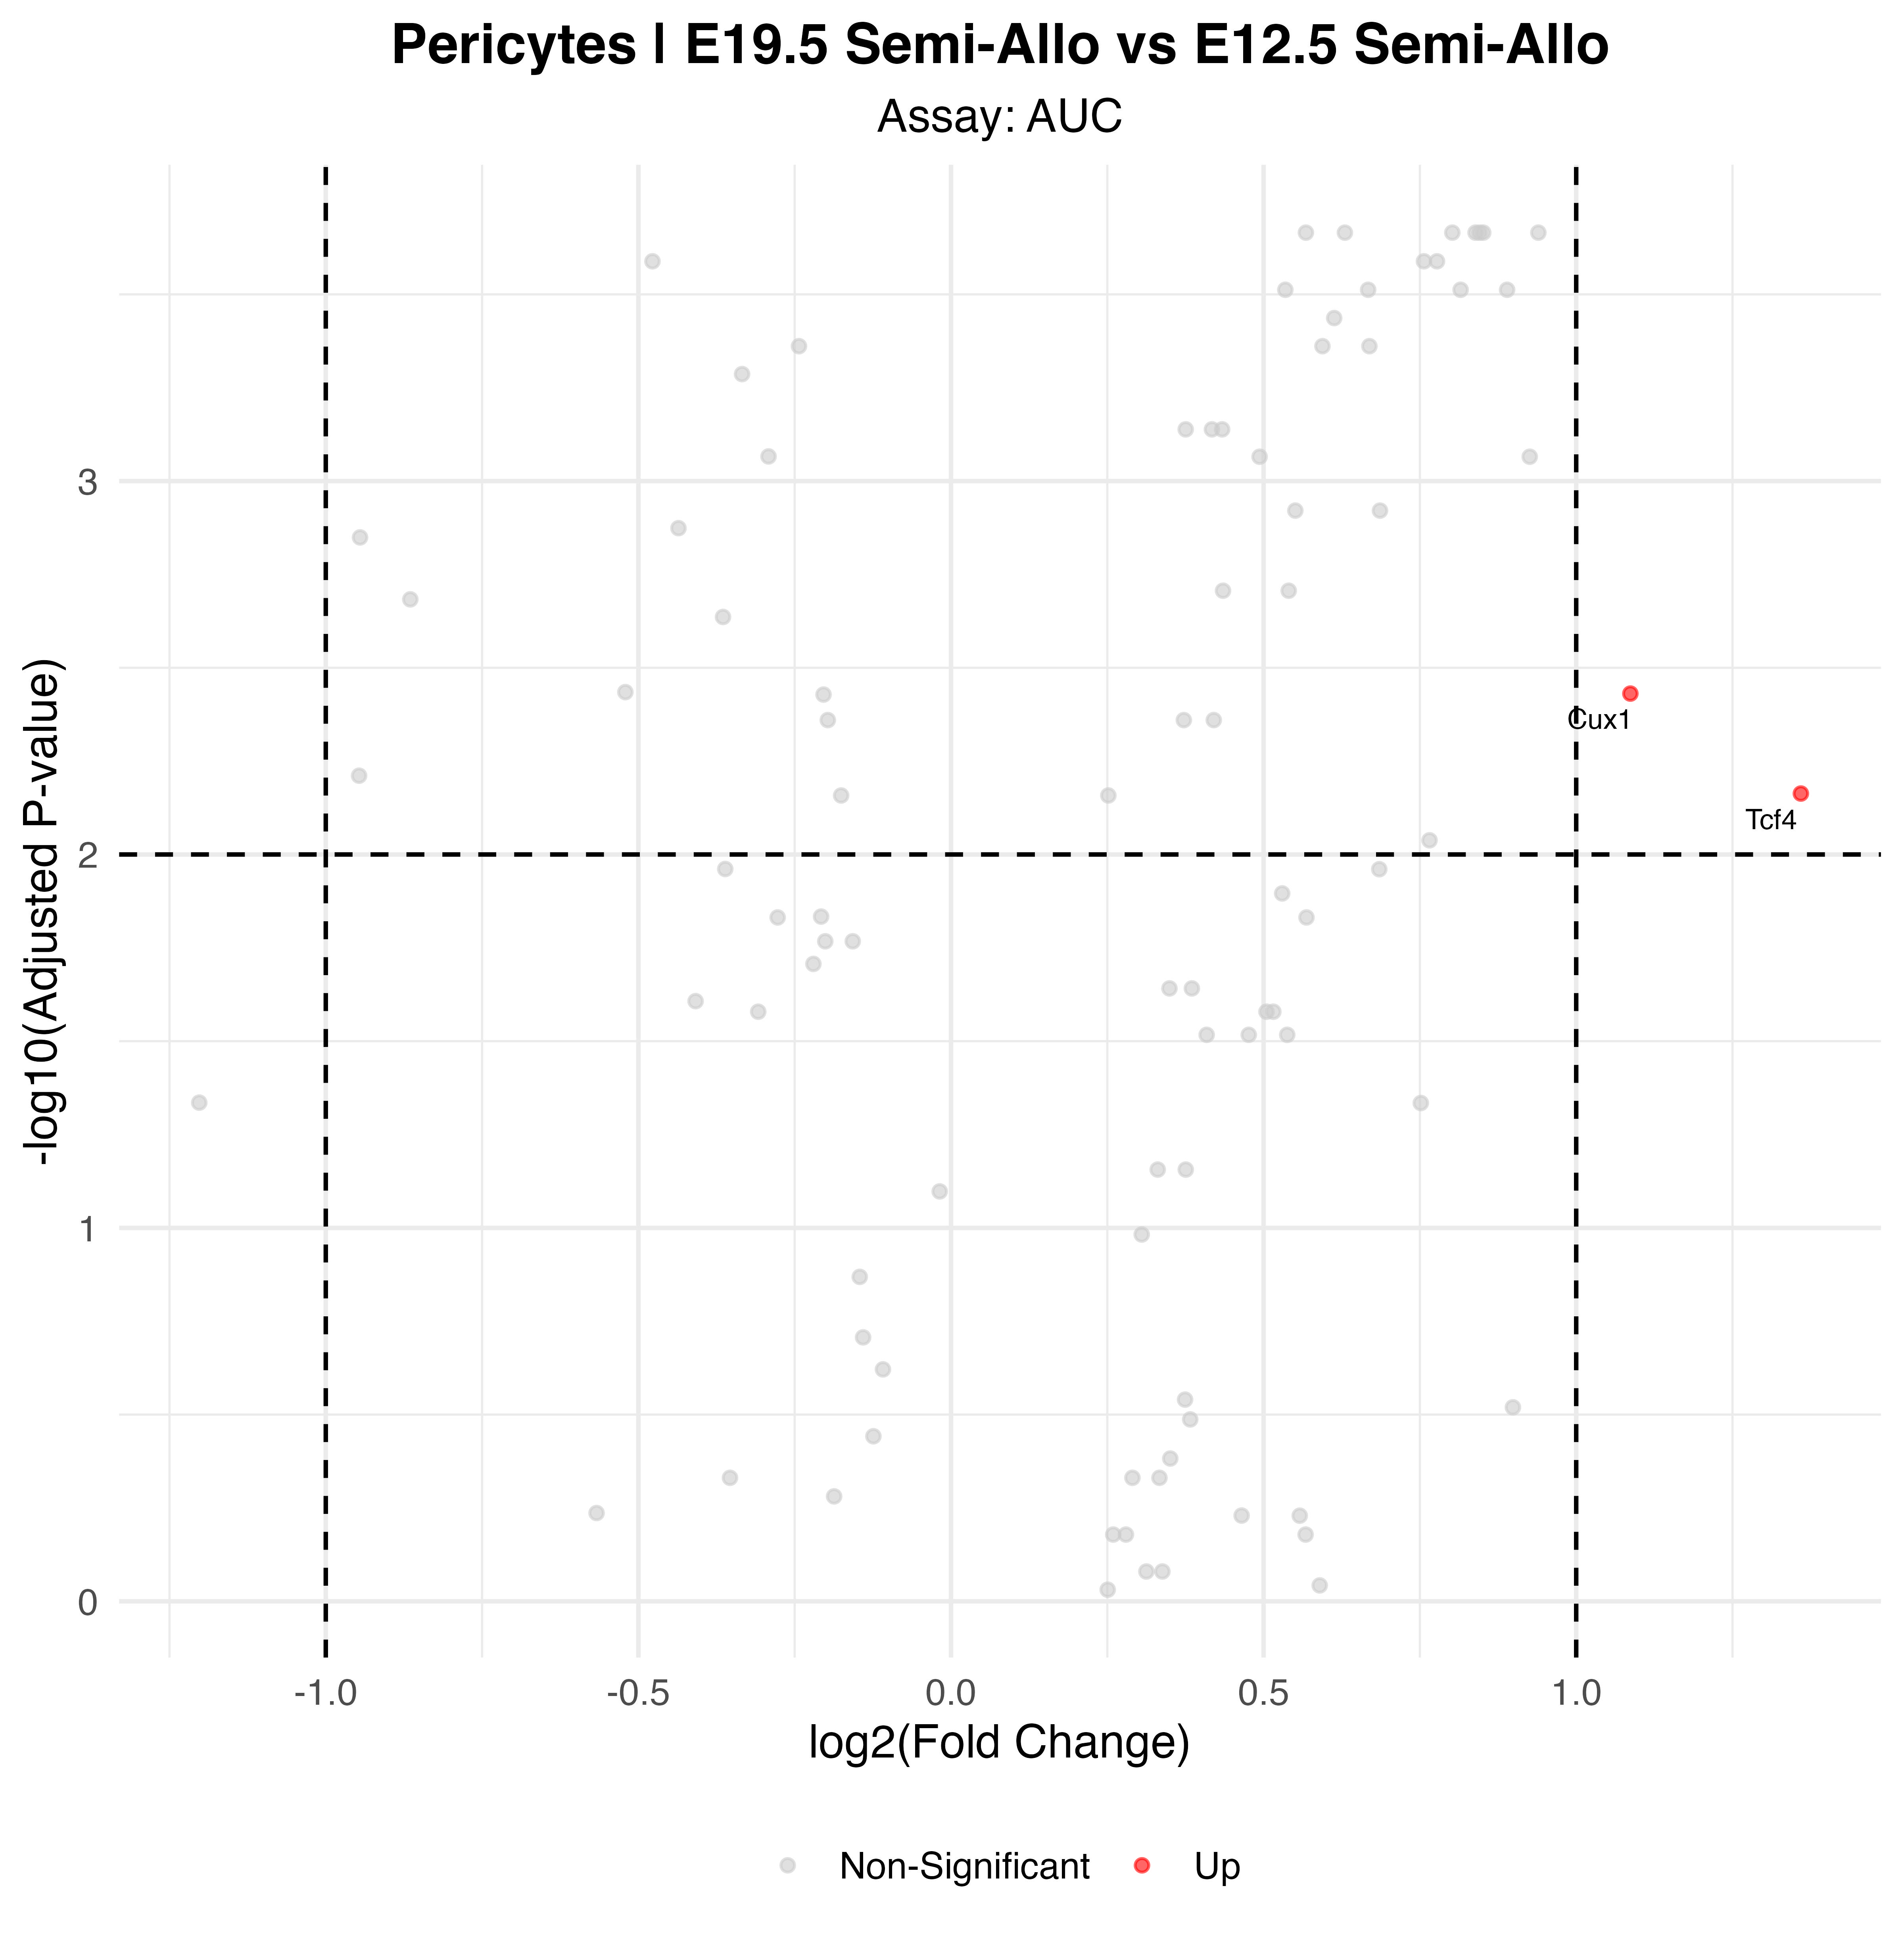

The data file committed next to this chart (first rows):
p_val, avg_log2FC, pct.1, pct.2, p_val_adj, gene, p_val_adj_plot, Significance
1.26543049568462e-05, 1.087, 1, 0.833, 0.003708, Cux1, 0.003708, Up
2.3438434673865e-05, 1.359, 1, 0.389, 0.006867, Tcf4, 0.006867, Up
